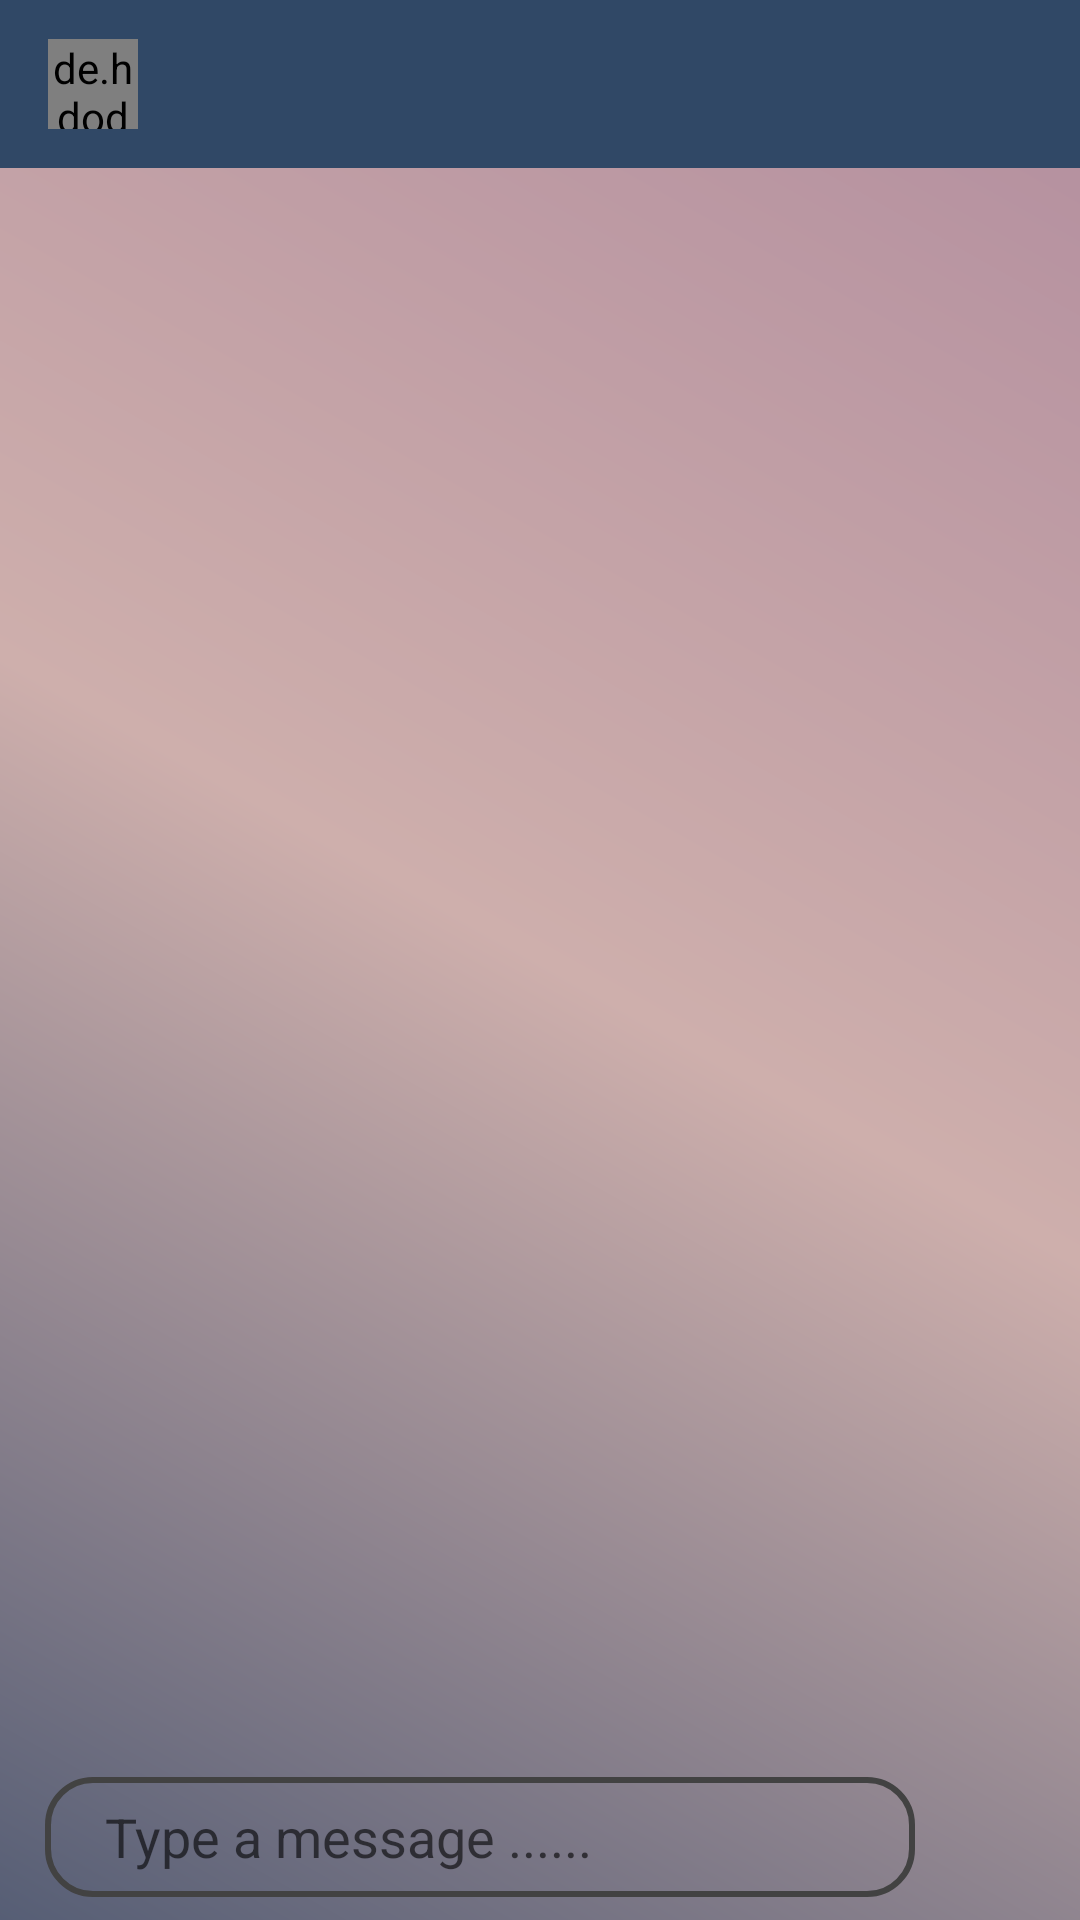

Produce the Android XML layout that renders to this screen, including the resource entries it uses.
<!-- AndroidManifest.xml: activity theme Theme.AppCompat.DayNight.NoActionBar -->
<!-- res/layout/activity_chat.xml -->
<?xml version="1.0" encoding="utf-8"?>
<RelativeLayout xmlns:android="http://schemas.android.com/apk/res/android"
    xmlns:app="http://schemas.android.com/apk/res-auto"
    xmlns:tools="http://schemas.android.com/tools"
    android:layout_width="match_parent"
    android:layout_height="match_parent"
    android:background="@drawable/chat_bg"
    tools:context=".ChatActivity">

    <android.support.design.widget.AppBarLayout
        android:id="@+id/bar_layout"
        android:layout_width="match_parent"
        android:layout_height="wrap_content">

        <android.support.v7.widget.Toolbar
            android:id="@+id/toolbar"
            android:layout_width="match_parent"
            android:layout_height="wrap_content"
            android:background="@color/colorPrimary"
            android:theme="@style/FullScreen"
            app:popupTheme="@style/MenuStyle">

            <de.hdodenhof.circleimageview.CircleImageView
                android:id="@+id/profile_image"
                android:layout_width="30dp"
                android:layout_height="30dp" />

            <TextView
                android:id="@+id/user_name"
                android:layout_width="wrap_content"
                android:layout_height="wrap_content"
                android:layout_marginLeft="25dp"
                android:layout_marginStart="25dp"
                android:textColor="#fff"
                android:textStyle="bold" />

        </android.support.v7.widget.Toolbar>


    </android.support.design.widget.AppBarLayout>

    <android.support.v7.widget.RecyclerView
        android:id="@+id/recycler_view"
        android:layout_width="match_parent"
        android:layout_height="match_parent"
        android:layout_below="@id/bar_layout"
        android:layout_above="@id/bottom"
        tools:ignore="NotSibling">

    </android.support.v7.widget.RecyclerView>

    <RelativeLayout
        android:id="@+id/bottom"
        android:layout_width="match_parent"
        android:layout_height="wrap_content"
        android:padding="5dp"
        android:layout_alignParentBottom="true"
        >

        <EditText
            android:id="@+id/txt_send"
            android:layout_width="match_parent"
            android:layout_height="40dp"
            android:layout_centerVertical="true"
            android:layout_marginLeft="10dp"
            android:layout_toLeftOf="@id/btn_send"
            android:background="@drawable/chat_input"
            android:hint="Type a message ......"
            android:paddingLeft="20dp"
            android:paddingRight="20dp" />


        <ImageButton
            android:id="@+id/btn_send"
            android:layout_width="40dp"
            android:layout_height="45dp"
            android:layout_alignParentEnd="true"
            android:layout_alignParentRight="true"
            android:layout_marginLeft="10dp"
            android:background="#00977f95"
            android:onClick="onclick_btn_send"
            android:src="@drawable/ic_send" />



    </RelativeLayout>

</RelativeLayout>
<!-- resources referenced by this layout -->
<resources>
  <color name="colorPrimary">#304866</color>
  <!-- drawable chat_bg (drawable) -->
  <?xml version="1.0" encoding="utf-8"?>
  <shape xmlns:android="http://schemas.android.com/apk/res/android">
      <gradient
          android:startColor="#565e75"
          android:centerColor="#ceafac"
          android:endColor="#b28d9e"
          android:type="linear"
          android:angle="45"
  
          >
  
      </gradient>
  </shape>
  <!-- drawable chat_input (drawable) -->
  <?xml version="1.0" encoding="utf-8"?>
  <shape xmlns:android="http://schemas.android.com/apk/res/android">
      <stroke android:width="2dp" android:color="@color/cardview_dark_background"></stroke>
      <corners android:radius="15dp"></corners>
  
  </shape>
  <style name="FullScreen" parent="Theme.AppCompat.Light.NoActionBar">
          <item name="windowNoTitle">true</item>
          <item name="windowActionBar">false</item>
      </style>
  <style name="MenuStyle" parent="Theme.AppCompat.Light">
          <item name="android:background">@android:color/white</item>
      </style>
</resources>
